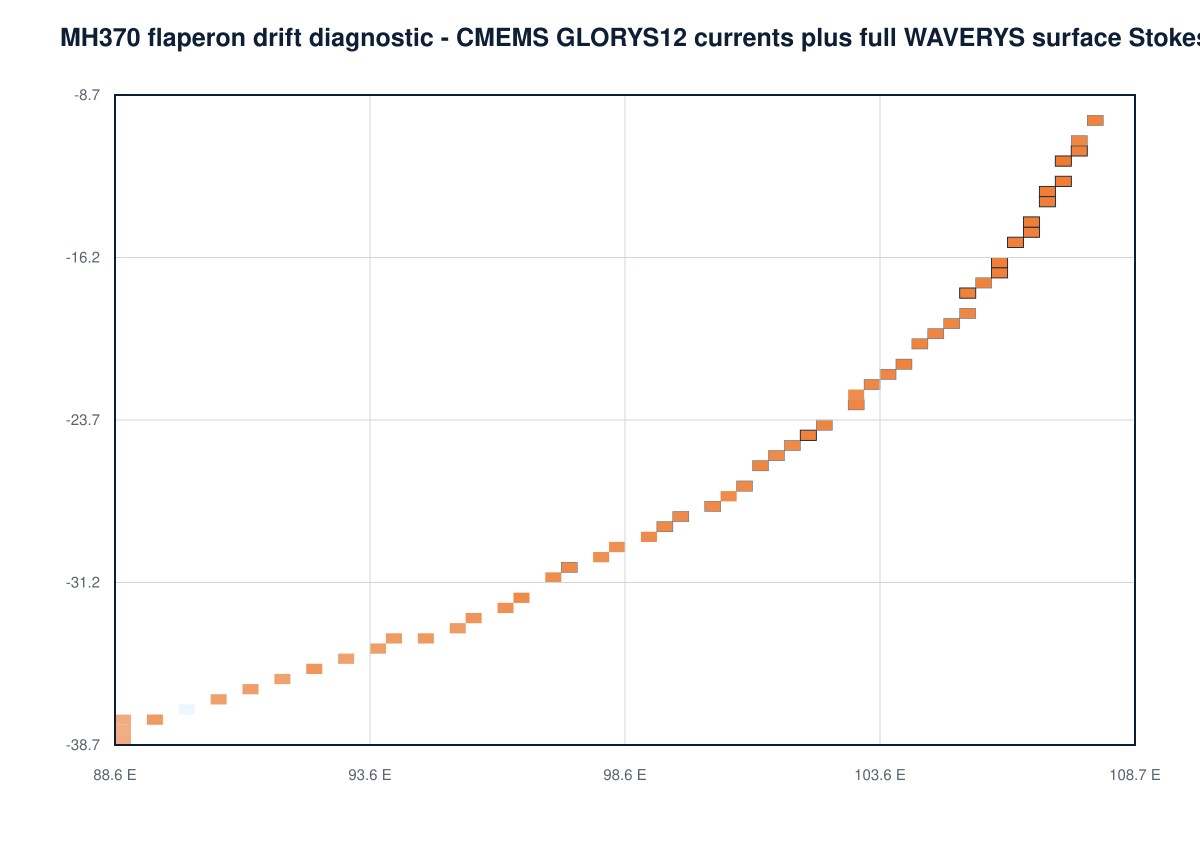

Data behind this chart, as committed beside it:
cell_id, latitude_deg, longitude_deg, prior_weight, debris_log_compatibility, conditional_isotope_log_compatibility, combined_log_weight, normalized_weight, importance_weighted_terminated_fraction, proposal_terminated_fraction, status, arrival_ess, isotope_compatible_paths, isotope_marginal_paths, isotope_rejected_paths, isotope_missing_coverage_paths, correction_weight_ess, mean_correction_weight
arc-116, -10.05, 107.7, 1.29870129870129879e-2, -4.36473053356538720e0, -4.33692828839312178e-8, -8.70853599878835460e0, 2.71132201555644298e-2, 0.19, 0.1157, Supported, 275.3, 1663, 13, 0, 266, 889.6, 1.052
arc-117, -10.67, 107.6, 1.29870129870129879e-2, -4.61550846264114689e0, -1.17969996378487797e-6, -8.95931506419479540e0, 2.10993529080775837e-2, 0.169, 0.104, Supported, 217.4, 1672, 29, 2, 276, 906.9, 1.102
arc-118, -11.29, 107.5, 1.29870129870129879e-2, -4.15223295848200014e0, -1.44823029175310196e-7, -8.49603852515871338e0, 3.35326272020949334e-2, 0.1894, 0.104, Supported, 255.4, 1703, 32, 2, 249, 891.3, 1.061
arc-119, -11.91, 107.3, 1.29870129870129879e-2, -3.38078762709211400e0, -7.03881397612373985e-14, -7.72459304894586829e0, 7.25273975268077853e-2, 0.1727, 0.1064, Supported, 498.6, 1699, 18, 1, 271, 824.5, 0.9916
arc-120, -12.53, 107.2, 1.29870129870129879e-2, -3.68298078808081542e0, -7.57843877502887746e-8, -8.02678628571888808e0, 5.36119049464257799e-2, 0.1486, 0.1035, Supported, 362.8, 1712, 26, 1, 241, 865.3, 1.17
arc-121, -13.15, 107, 1.29870129870129879e-2, -3.82152987128264865e0, -7.48213637182908307e-7, -8.16533604134997049e0, 4.66755930360217008e-2, 0.2024, 0.1265, Supported, 344.9, 1639, 13, 4, 318, 866, 1.074
arc-122, -13.76, 106.9, 1.29870129870129879e-2, -3.94859625573756823e0, -1.68642877440575491e-13, -8.29240167759142111e0, 4.11060683388922987e-2, 0.1333, 0.08838, Supported, 454.6, 1727, 29, 2, 236, 808, 0.9185
arc-123, -14.37, 106.7, 1.29870129870129879e-2, -3.84499364210467354e0, -3.51460025893951515e-7, -8.18879941541838363e0, 4.55931743917261031e-2, 0.1826, 0.1113, Supported, 354.8, 1685, 36, 1, 269, 879.9, 1.067
arc-124, -14.98, 106.5, 1.29870129870129879e-2, -4.13848622437474400e0, -6.12003990672273873e-8, -8.48229170742882843e0, 3.39967770988908319e-2, 0.125, 0.08691, Supported, 309.9, 1736, 40, 0, 199, 876.3, 1.017
arc-125, -15.59, 106.3, 1.29870129870129879e-2, -4.08462897716292961e0, -3.56625839970728679e-12, -8.42843439902017977e0, 3.58779549030272538e-2, 0.1254, 0.08545, Supported, 473.2, 1747, 22, 0, 223, 842.4, 0.9104
arc-126, -16.2, 106.1, 1.29870129870129879e-2, -3.97281914440820305e0, -3.67214914706366322e-9, -8.31662456993403509e0, 4.01223231482624107e-2, 0.1097, 0.09473, Supported, 303.4, 1722, 34, 1, 244, 941.3, 1.137
arc-127, -16.8, 105.9, 1.29870129870129879e-2, -3.97926627727695159e0, -4.10850973910925104e-8, -8.32307174021573459e0, 3.98644797720304409e-2, 0.1408, 0.09521, Supported, 376.4, 1725, 38, 1, 221, 918.3, 0.9665
arc-128, -17.4, 105.7, 1.29870129870129879e-2, -4.27330755961365227e0, 0.00000000000000000e0, -8.61711298146733640e0, 2.97088343629326908e-2, 0.0323, 0.05957, Supported, 344.4, 1790, 30, 0, 159, 888.1, 0.8797
arc-129, -18, 105.4, 1.29870129870129879e-2, -4.25870564844345090e0, -2.22044604925031357e-16, -8.60251107029713502e0, 3.01458227920064423e-2, 0.01006, 0.04736, Supported, 322.5, 1805, 35, 3, 142, 957.4, 1.063
arc-130, -18.59, 105.2, 1.29870129870129879e-2, -4.66263774128678588e0, -2.61292465783522097e-9, -9.00644316575339587e0, 2.01280481074166441e-2, 0.03167, 0.03857, Supported, 244.7, 1855, 22, 1, 96, 939.8, 0.9591
arc-131, -19.18, 105, 1.29870129870129879e-2, -4.66510026168890413e0, -5.09346929837708195e-8, -9.00890573447728116e0, 2.00785423863125839e-2, 0.09309, 0.06445, Supported, 265.1, 1776, 23, 1, 150, 906.2, 0.9876
arc-132, -19.77, 104.7, 1.29870129870129879e-2, -4.55797112928934300e0, -7.40092223803066454e-8, -8.90177662515224810e0, 2.23489828775748182e-2, 0.2387, 0.1265, Supported, 266.4, 1575, 40, 1, 284, 891.8, 0.9189
arc-133, -20.36, 104.5, 1.29870129870129879e-2, -4.38447124438698133e0, -5.55111512312578467e-16, -8.72827666624066545e0, 2.65832354298992692e-2, 0.0276, 0.04199, Supported, 314.8, 1806, 27, 1, 152, 928.2, 0.9492
arc-134, -20.94, 104.2, 1.29870129870129879e-2, -4.25875212456482100e0, -7.11005809525004285e-8, -8.60255761751908743e0, 3.01444196203591239e-2, 0.07872, 0.07275, Supported, 291.8, 1754, 25, 0, 199, 909, 0.9214
arc-135, -21.52, 103.9, 1.29870129870129879e-2, -4.73740079888657828e0, -1.15241149956097888e-13, -9.08120622074037875e0, 1.86780906803228897e-2, 0.02831, 0.03662, Supported, 229, 1863, 34, 2, 100, 919.8, 0.8905
arc-136, -22.09, 103.6, 1.29870129870129879e-2, -4.84137121478778276e0, -1.64657176782292534e-12, -9.18517663664311357e0, 1.68336658300749786e-2, 0.1995, 0.1104, Supported, 197.2, 1616, 38, 6, 235, 937.9, 1.129
arc-137, -22.66, 103.3, 1.29870129870129879e-2, -5.46219893356472497e0, -1.40065447834858209e-7, -9.80600449548385633e0, 9.04808326048850767e-3, 0.4782, 0.231, Supported, 101.2, 1339, 40, 7, 402, 956.3, 0.8695
arc-138, -23.23, 103, 1.29870129870129879e-2, -4.62110100058279016e0, -2.22044604925031357e-16, -8.96490642243647429e0, 2.09817080710124337e-2, 0.04173, 0.05029, Supported, 259.5, 1810, 22, 0, 124, 931.8, 1.052
arc-139, -23.8, 102.7, 1.29870129870129879e-2, -4.47569606378196383e0, -7.43849426498857722e-15, -8.81950148563565506e0, 2.42655087902165709e-2, 0.02517, 0.04736, Supported, 306.9, 1802, 32, 0, 133, 929.3, 0.9342
arc-140, -24.36, 102.4, 1.29870129870129879e-2, -4.16289219532679589e0, -1.54402739301533131e-7, -8.50669777158321949e0, 3.31770928956761010e-2, 0.03919, 0.0459, Supported, 332.5, 1799, 32, 0, 146, 896.8, 1.006
arc-141, -24.91, 102, 1.29870129870129879e-2, -5.10049626606954831e0, 0.00000000000000000e0, -9.44430168792323244e0, 1.29909862088409354e-2, 0.09481, 0.06543, Supported, 158.1, 1769, 37, 0, 148, 965.2, 1.134
arc-142, -25.46, 101.7, 1.29870129870129879e-2, -5.15741271389236111e0, -1.42592341886269264e-7, -9.50121827833838672e0, 1.22722321071898881e-2, 0.05645, 0.0625, Supported, 142.4, 1759, 50, 2, 166, 963.6, 0.8975
arc-143, -26.01, 101.3, 1.29870129870129879e-2, -4.50109030115703845e0, 0.00000000000000000e0, -8.84489572301072258e0, 2.36570629064580679e-2, 0.01129, 0.0376, Supported, 264.4, 1772, 51, 0, 104, 931.6, 0.9779
arc-144, -26.55, 101, 1.29870129870129879e-2, -4.95801814840542132e0, 0.00000000000000000e0, -9.30182357025910633e0, 1.49802679645579667e-2, 0.06094, 0.04199, Supported, 223.8, 1793, 26, 0, 128, 949.4, 0.9228
arc-145, -27.09, 100.6, 1.29870129870129879e-2, -5.32800436406733802e0, -8.53872528239572412e-13, -9.67180978592187657e0, 1.03475279980995219e-2, 0.02099, 0.04248, Supported, 136.1, 1800, 65, 2, 128, 993.9, 1.03
arc-146, -27.62, 100.2, 1.29870129870129879e-2, -5.03678968303080499e0, -4.11781719833555329e-13, -9.38059510488490034e0, 1.38455285406803800e-2, 0.05586, 0.05566, Supported, 173.5, 1735, 57, 4, 148, 924, 1.052
arc-147, -28.15, 99.82, 1.29870129870129879e-2, -5.07763754799833933e0, -8.45823411314252582e-12, -9.42144296986048246e0, 1.32913635409785801e-2, 0.1119, 0.07568, Supported, 200.1, 1669, 40, 1, 153, 957.3, 0.9695
arc-148, -28.67, 99.42, 1.29870129870129879e-2, -4.96531212583307191e0, 0.00000000000000000e0, -9.30911754768675692e0, 1.48713997519746687e-2, 0.05395, 0.04346, Supported, 206, 1668, 29, 0, 92, 991.1, 0.9812
arc-149, -29.19, 99, 1.29870129870129879e-2, -5.19268972381938543e0, 0.00000000000000000e0, -9.53649514567306866e0, 1.18468533314610505e-2, 0.01594, 0.02344, Supported, 172.1, 1770, 29, 0, 67, 967, 1.013
arc-150, -29.7, 98.57, 1.29870129870129879e-2, -5.69308107573380706e0, -3.79377429270472646e-7, -1.00368868769649211e1, 7.18266554062449609e-3, 0.1045, 0.05371, Supported, 121.2, 1625, 46, 2, 82, 966.7, 1.15
arc-151, -30.2, 98.13, 1.29870129870129879e-2, -5.68537346849358372e0, -5.81370608452245137e-7, -1.00291794717178764e1, 7.23823914373213691e-3, 0.1217, 0.07031, Supported, 141, 1710, 69, 3, 172, 889.8, 0.856
arc-152, -30.7, 97.68, 1.29870129870129879e-2, -5.00053130977698146e0, -1.11022302462515654e-16, -9.34433673163066558e0, 1.43567570323240926e-2, 0.05465, 0.04443, Supported, 194.1, 1759, 46, 5, 139, 922.4, 0.967
arc-153, -31.2, 97.22, 1.29870129870129879e-2, -5.46623538480789328e0, -5.12367925864641010e-13, -9.81004080666208900e0, 9.01163598663470670e-3, 0.06496, 0.05713, Supported, 113.5, 1716, 43, 1, 147, 933.4, 1.003
arc-154, -31.68, 96.75, 1.29870129870129879e-2, -5.24446087836627584e0, -2.52885490329291069e-11, -9.58826630024524817e0, 1.12491338671248664e-2, 0.1313, 0.104, Supported, 124.3, 1622, 59, 1, 227, 941, 1
arc-155, -32.16, 96.26, 1.29870129870129879e-2, -5.81689458551081362e0, -3.46819773467010738e-6, -1.01607034755622312e1, 6.34618573503255724e-3, 0.05823, 0.0542, Supported, 123.9, 1740, 50, 3, 135, 913.5, 0.9606
arc-156, -32.64, 95.77, 1.29870129870129879e-2, -6.32942209097028385e0, 0.00000000000000000e0, -1.06732275128239671e1, 3.80124986129057145e-3, 0.02891, 0.02148, Supported, 81.79, 1730, 27, 1, 68, 950.7, 0.9577
arc-157, -33.1, 95.26, 1.29870129870129879e-2, -6.94162975064465826e0, 0.00000000000000000e0, -1.12854351724983424e1, 2.06085771746214712e-3, 0.02891, 0.01318, Supported, 36.96, 1624, 40, 3, 19, 946.3, 1.11
arc-158, -33.56, 94.74, 1.29870129870129879e-2, -6.69442558130389909e0, 0.00000000000000000e0, -1.10382310031575841e1, 2.63880571252993580e-3, 0.04736, 0.01709, Supported, 51.09, 1789, 35, 0, 20, 926.3, 1.05
arc-159, -34.02, 94.21, 1.29870129870129879e-2, -6.94328156731821000e0, 0.00000000000000000e0, -1.12870869891718932e1, 2.05745636829863902e-3, 0.05099, 0.01514, Supported, 48.78, 1656, 27, 0, 6, 968.7, 1.009
arc-160, -34.46, 93.67, 1.29870129870129879e-2, -7.23615520413920876e0, 0.00000000000000000e0, -1.15799606259928929e1, 1.53510197237912956e-3, 0.006432, 0.005371, Supported, 33.04, 1655, 27, 0, 11, 959, 1.008
arc-161, -34.9, 93.12, 1.29870129870129879e-2, -7.57444546469950719e0, 0.00000000000000000e0, -1.19182508865531922e1, 1.09450975401836231e-3, 0.00634, 0.002441, Supported, 31.68, 1764, 36, 0, 3, 923.9, 1.005
arc-162, -35.33, 92.55, 1.29870129870129879e-2, -6.42196454655003546e0, -2.22044604925031357e-16, -1.07657699684037205e1, 3.46525931400807913e-3, 0.004197, 0.01709, Supported, 67.5, 1710, 67, 5, 46, 979.7, 1.016
arc-163, -35.75, 91.97, 1.29870129870129879e-2, -7.73047525953434356e0, 0.00000000000000000e0, -1.20742806813880286e1, 9.36389979000730021e-4, 0.000893, 0.005371, Supported, 14.23, 1729, 40, 2, 12, 957.2, 1.053
arc-164, -36.17, 91.39, 1.29870129870129879e-2, -7.31728512652870933e0, 0.00000000000000000e0, -1.16610905483823935e1, 1.41547744049383027e-3, 0.0283, 0.01123, Supported, 34.4, 1598, 39, 0, 12, 950.3, 1.037
arc-165, -36.57, 90.79, 1.29870129870129879e-2, -7.55450465139376792e0, 0.00000000000000000e0, -1.18983100732474512e1, 1.11655423061229777e-3, 0.04896, 0.01416, Supported, 20.14, 1590, 30, 1, 5, 949, 1.034
arc-166, -36.97, 90.17, 1.29870129870129879e-2, -1.71043661281779684e1, 0.00000000000000000e0, -2.14481715500316525e1, 7.95110848706361590e-8, 0.004375, 0.0009766, Supported, 2.593, 1778, 22, 3, 0, 877.4, 0.9969
arc-167, -37.36, 89.55, 1.29870129870129879e-2, -6.82860398767255017e0, 0.00000000000000000e0, -1.11724094095262352e1, 2.30746155603610151e-3, 0.01863, 0.006836, Supported, 36.44, 1594, 21, 1, 7, 946.5, 1.036
arc-168, -37.73, 88.91, 1.29870129870129879e-2, -8.85880092134522101e0, 0.00000000000000000e0, -1.32026063431989051e1, 3.02991990790742757e-4, -0.000000000, 0.000000000, Supported, 10.65, 1691, 43, 0, 0, 932.1, 0.9486
arc-169, -38.1, 88.26, 1.29870129870129879e-2, -9.13347258402774109e0, 0.00000000000000000e0, -1.34772780058814252e1, 2.30219847124007266e-4, 0.00004437, 0.0004883, Supported, 7.95, 1599, 69, 1, 1, 998, 1.069
arc-170, -38.46, 87.6, 1.29870129870129879e-2, -1.12852185746748894e1, 0.00000000000000000e0, -1.56290239965285735e1, 2.67701836766735204e-5, 0.0306, 0.008789, Supported, 1.058, 1665, 37, 1, 3, 957.5, 0.9772
arc-171, -38.81, 86.93, 1.29870129870129879e-2, -1.68441428272490477e1, 0.00000000000000000e0, -2.11879482491027318e1, 1.03143347626157897e-7, 0.008253, 0.001953, Supported, 1.155, 1563, 39, 1, 0, 958, 1.07
arc-172, -39.15, 86.25, 1.29870129870129879e-2, -9.25967728843216342e0, 0.00000000000000000e0, -1.36034827102858475e1, 2.02923691623359693e-4, 0.1031, 0.02637, Supported, 3.434, 1367, 26, 1, 1, 956.2, 0.9368
arc-173, -39.49, 85.56, 1.29870129870129879e-2, -2.07232658369463216e1, 0.00000000000000000e0, -2.50670712588000058e1, 2.13186404499709644e-9, 0.04798, 0.01172, Supported, 1, 1410, 64, 5, 0, 941.3, 1.072
arc-174, -39.81, 84.85, 1.29870129870129879e-2, -1.06167610289065220e1, 0.00000000000000000e0, -1.49605664507602061e1, 5.22346602790495026e-5, 0.206, 0.05762, Supported, 1.496, 1017, 45, 2, 0, 990.8, 0.8858
arc-175, -40.11, 84.14, 1.29870129870129879e-2, -2.07210154927112953e1, 0.00000000000000000e0, -2.50648209145649794e1, 2.13666687494413601e-9, 0.05818, 0.01416, Supported, 3.479, 1464, 43, 2, 0, 928.8, 1.022
... 17 more rows
